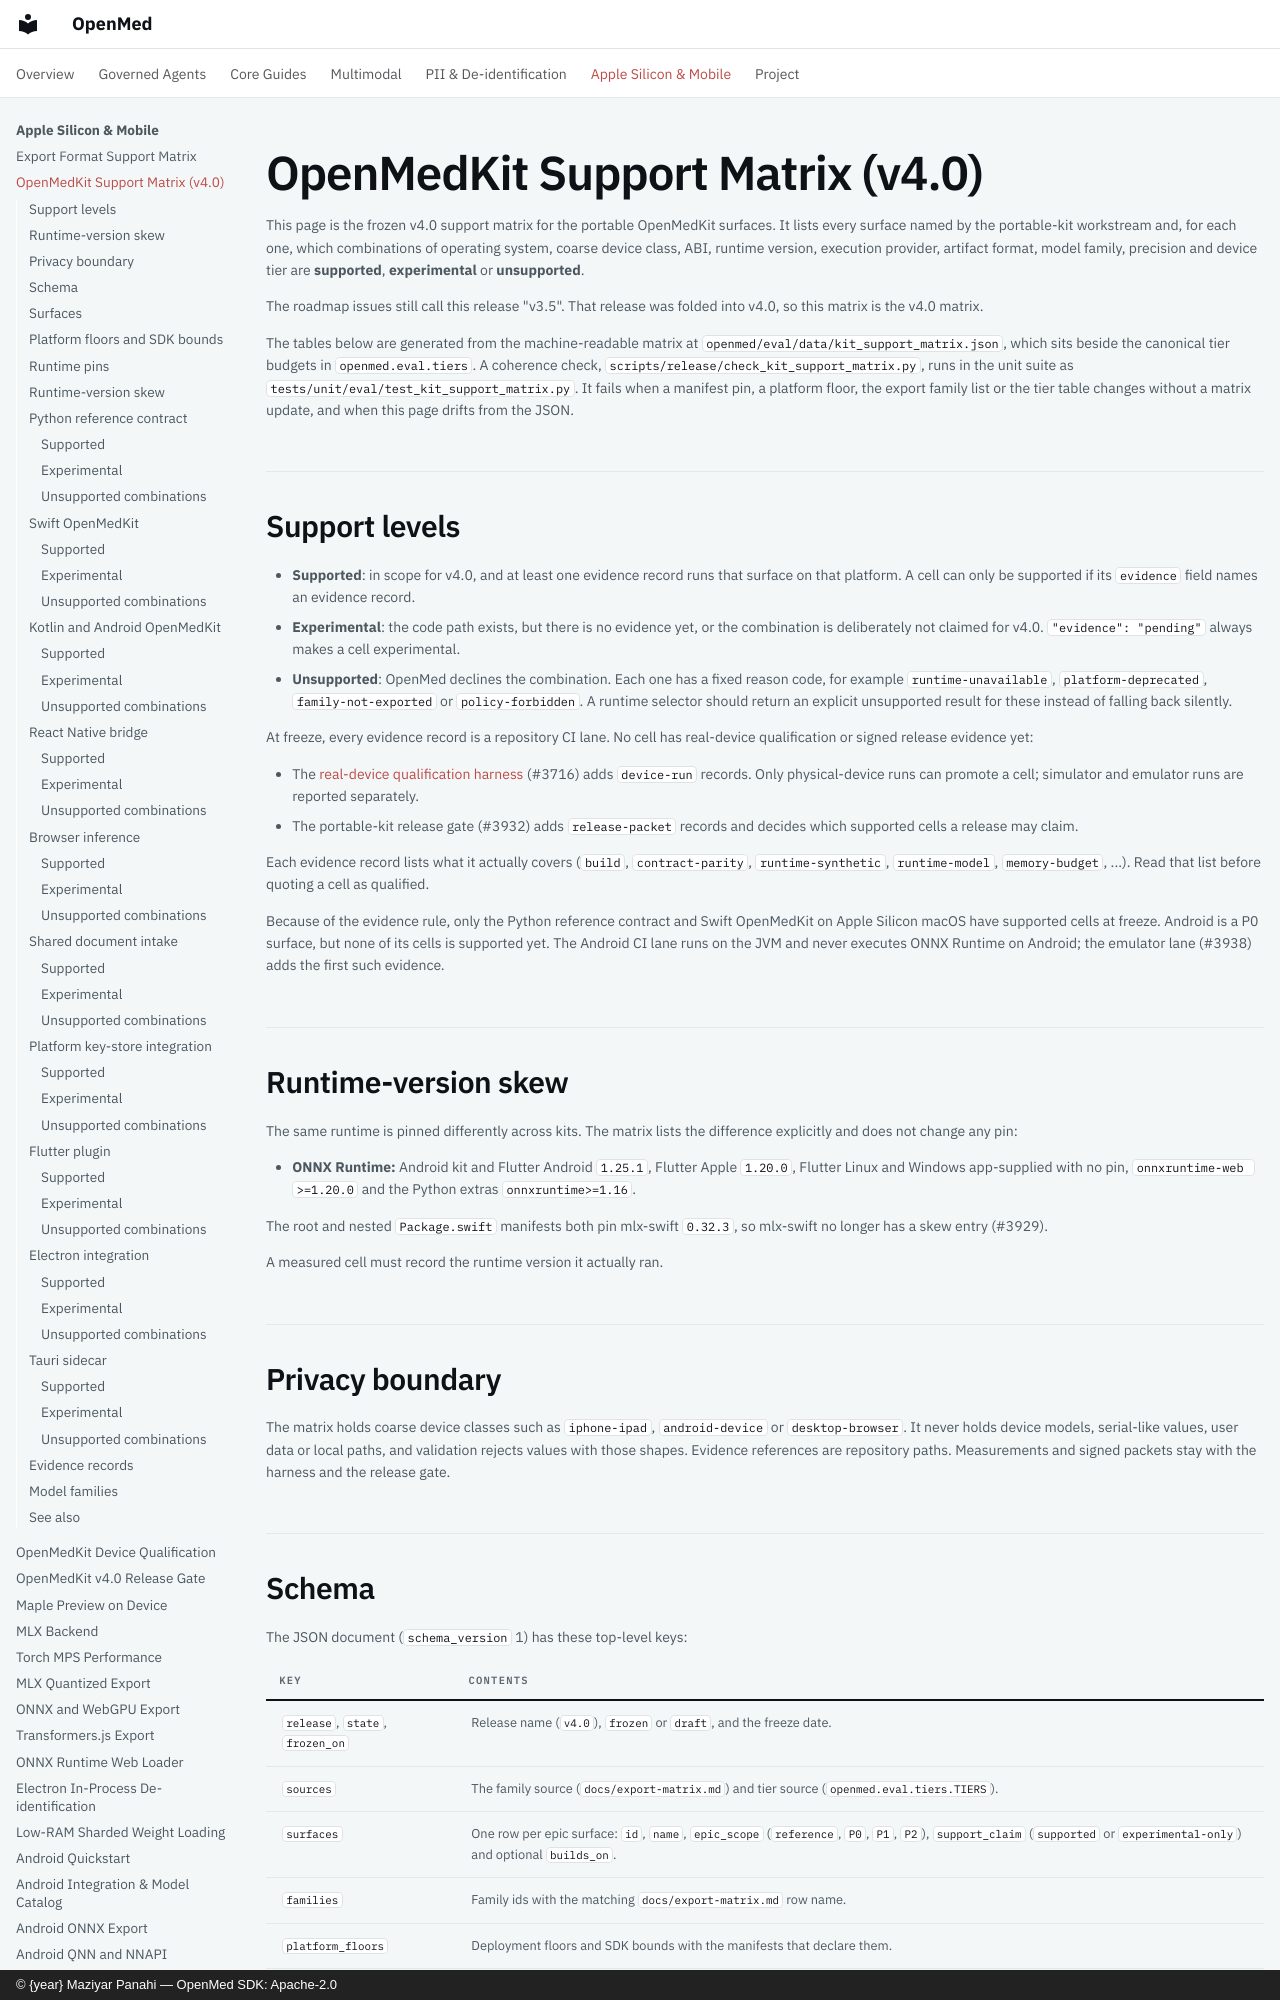

repository: maziyarpanahi/openmed · page: openmedkit-support-matrix/index.html · generator: mkdocs · copyright: © {year} Maziyar Panahi — OpenMed SDK: Apache-2.0

# OpenMedKit Support Matrix (v4.0)

This page is the frozen v4.0 support matrix for the portable OpenMedKit
surfaces. It lists every surface named by the portable-kit workstream and, for
each one, which combinations of operating system, coarse device class, ABI,
runtime version, execution provider, artifact format, model family, precision
and device tier are **supported**, **experimental** or **unsupported**.

The roadmap issues still call this release "v3.5". That release was folded
into v4.0, so this matrix is the v4.0 matrix.

The tables below are generated from the machine-readable matrix at
`openmed/eval/data/kit_support_matrix.json`, which sits beside the canonical
tier budgets in `openmed.eval.tiers`. A coherence check,
`scripts/release/check_kit_support_matrix.py`, runs in the unit suite as
`tests/unit/eval/test_kit_support_matrix.py`. It fails when a manifest pin, a
platform floor, the export family list or the tier table changes without a
matrix update, and when this page drifts from the JSON.

## Support levels

- **Supported**: in scope for v4.0, and at least one evidence record runs that
  surface on that platform. A cell can only be supported if its `evidence`
  field names an evidence record.
- **Experimental**: the code path exists, but there is no evidence yet, or the
  combination is deliberately not claimed for v4.0. `"evidence": "pending"`
  always makes a cell experimental.
- **Unsupported**: OpenMed declines the combination. Each one has a fixed
  reason code, for example `runtime-unavailable`, `platform-deprecated`,
  `family-not-exported` or `policy-forbidden`. A runtime selector should return
  an explicit unsupported result for these instead of falling back silently.

At freeze, every evidence record is a repository CI lane. No cell has
real-device qualification or signed release evidence yet:

- The [real-device qualification harness](openmedkit-device-qualification.md)
  (#3716) adds `device-run` records. Only physical-device runs can promote a
  cell; simulator and emulator runs are reported separately.
- The portable-kit release gate (#3932) adds `release-packet` records and
  decides which supported cells a release may claim.

Each evidence record lists what it actually covers (`build`, `contract-parity`,
`runtime-synthetic`, `runtime-model`, `memory-budget`, ...). Read that list
before quoting a cell as qualified.

Because of the evidence rule, only the Python reference contract and Swift
OpenMedKit on Apple Silicon macOS have supported cells at freeze. Android is a
P0 surface, but none of its cells is supported yet. The Android CI lane runs on
the JVM and never executes ONNX Runtime on Android; the emulator lane (#3938)
adds the first such evidence.

## Runtime-version skew

The same runtime is pinned differently across kits. The matrix lists the
difference explicitly and does not change any pin:

- **ONNX Runtime:** Android kit and Flutter Android `1.25.1`, Flutter Apple
  `1.20.0`, Flutter Linux and Windows app-supplied with no pin,
  `onnxruntime-web >=1.20.0` and the Python extras `onnxruntime>=1.16`.

The root and nested `Package.swift` manifests both pin mlx-swift `0.32.3`, so
mlx-swift no longer has a skew entry (#3929).

A measured cell must record the runtime version it actually ran.

## Privacy boundary

The matrix holds coarse device classes such as `iphone-ipad`,
`android-device` or `desktop-browser`. It never holds device models,
serial-like values, user data or local paths, and validation rejects values
with those shapes. Evidence references are repository paths. Measurements and
signed packets stay with the harness and the release gate.
